Run: headless pygame with SDL's dummy video driver; simulated clock (each Clock.tick advances the game by its frame time, no real sleeping); random seed 0; keys injected as events and as key.get_pressed() state; no mouse input.
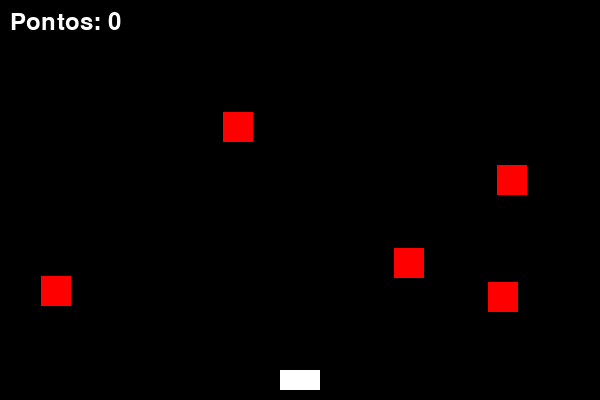
Frame 1 of 2 · flips 1–60 · no input
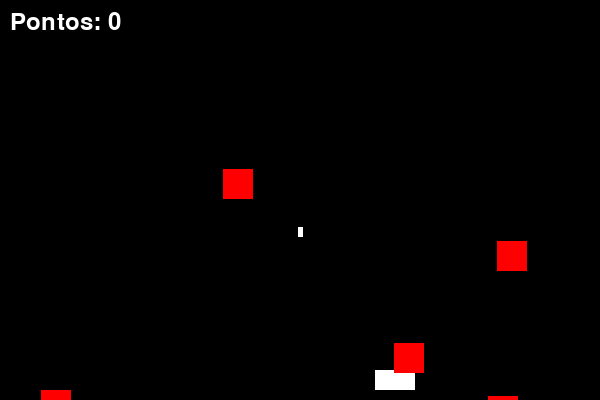
Frame 2 of 2 · flips 61–180 · tapped SPACE, RETURN · held RIGHT (→), D (game ended)

The pygame program that drew these frames:

import pygame
import random
import sys

# Inicializa o pygame
pygame.init()

# Configurações da tela
LARGURA = 600
ALTURA = 400
TELA = pygame.display.set_mode((LARGURA, ALTURA))
pygame.display.set_caption("Demo - Nave Espacial 🚀")

# Cores
PRETO = (0, 0, 0)
BRANCO = (255, 255, 255)
VERMELHO = (255, 0, 0)

# Clock
clock = pygame.time.Clock()

# Classe Jogador
class Jogador(pygame.sprite.Sprite):
    def __init__(self):
        super().__init__()
        self.image = pygame.Surface((40, 20))
        self.image.fill(BRANCO)
        self.rect = self.image.get_rect()
        self.rect.centerx = LARGURA // 2
        self.rect.bottom = ALTURA - 10
        self.velocidade = 5

    def update(self):
        teclas = pygame.key.get_pressed()
        if teclas[pygame.K_LEFT] and self.rect.left > 0:
            self.rect.x -= self.velocidade
        if teclas[pygame.K_RIGHT] and self.rect.right < LARGURA:
            self.rect.x += self.velocidade

    def atirar(self):
        tiro = Tiro(self.rect.centerx, self.rect.top)
        todos_sprites.add(tiro)
        tiros.add(tiro)

# Classe Inimigo
class Inimigo(pygame.sprite.Sprite):
    def __init__(self):
        super().__init__()
        self.image = pygame.Surface((30, 30))
        self.image.fill(VERMELHO)
        self.rect = self.image.get_rect()
        self.rect.x = random.randint(0, LARGURA - self.rect.width)
        self.rect.y = random.randint(-100, -40)
        self.velocidadey = random.randint(2, 6)

    def update(self):
        self.rect.y += self.velocidadey
        if self.rect.top > ALTURA:
            self.rect.x = random.randint(0, LARGURA - self.rect.width)
            self.rect.y = random.randint(-100, -40)
            self.velocidadey = random.randint(2, 6)

# Classe Tiro
class Tiro(pygame.sprite.Sprite):
    def __init__(self, x, y):
        super().__init__()
        self.image = pygame.Surface((5, 10))
        self.image.fill(BRANCO)
        self.rect = self.image.get_rect()
        self.rect.centerx = x
        self.rect.bottom = y
        self.velocidadey = -7

    def update(self):
        self.rect.y += self.velocidadey
        if self.rect.bottom < 0:
            self.kill()

# Criar grupos de sprites
todos_sprites = pygame.sprite.Group()
inimigos = pygame.sprite.Group()
tiros = pygame.sprite.Group()

# Criar jogador
jogador = Jogador()
todos_sprites.add(jogador)

# Criar inimigos
for _ in range(5):
    inimigo = Inimigo()
    todos_sprites.add(inimigo)
    inimigos.add(inimigo)

# Loop principal
pontos = 0
rodando = True
while rodando:
    clock.tick(60)

    # Eventos
    for event in pygame.event.get():
        if event.type == pygame.QUIT:
            rodando = False
        elif event.type == pygame.KEYDOWN:
            if event.key == pygame.K_SPACE:
                jogador.atirar()

    # Atualizações
    todos_sprites.update()

    # Colisão tiro x inimigo
    colisao = pygame.sprite.groupcollide(inimigos, tiros, True, True)
    for _ in colisao:
        pontos += 10
        inimigo = Inimigo()
        todos_sprites.add(inimigo)
        inimigos.add(inimigo)

    # Colisão jogador x inimigo
    if pygame.sprite.spritecollide(jogador, inimigos, False):
        print("💥 Game Over! Pontos:", pontos)
        rodando = False

    # Desenho
    TELA.fill(PRETO)
    todos_sprites.draw(TELA)

    # Pontuação
    fonte = pygame.font.SysFont(None, 36)
    texto = fonte.render(f"Pontos: {pontos}", True, BRANCO)
    TELA.blit(texto, (10, 10))

    pygame.display.flip()

pygame.quit()
sys.exit()
